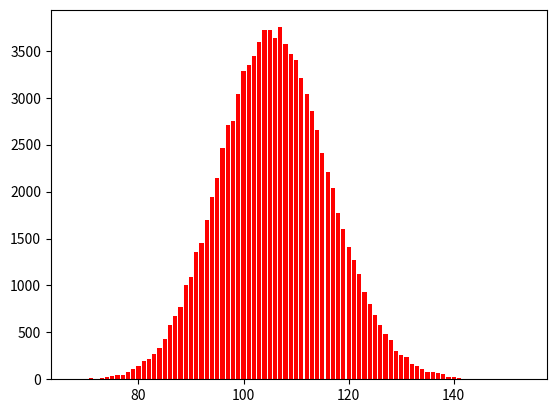

This figure's Python source:
import matplotlib.pyplot as plt
import argparse
import numpy
import random

from typing import List


parser = argparse.ArgumentParser(description='SIMU dataset')

parser.add_argument('--min_lam', type=int, default=100)
parser.add_argument('--max_lam', type=int, default=120)

parser.add_argument('--min_data_size', type=int, default=50000)
parser.add_argument('--max_data_size', type=int, default=100000)

args = parser.parse_args()


def generate_token_list() -> List[int]:
    lam = random.randint(args.min_lam, args.max_lam)
    data_size = random.randint(args.min_data_size, args.max_data_size)
    data = numpy.random.poisson(lam, data_size).tolist()
    random.shuffle(data)
    return data


if __name__ == "__main__":
    data = generate_token_list()
    total = sum(data)

    count = {}
    for k in data:
        if k not in count:
            count[k] = 0
        count[k] += 1

    fig, axs = plt.subplots()

    axs.bar(count.keys(),
            count.values(), color="#ff0000")

    fig.savefig("data_set_vis.png")
